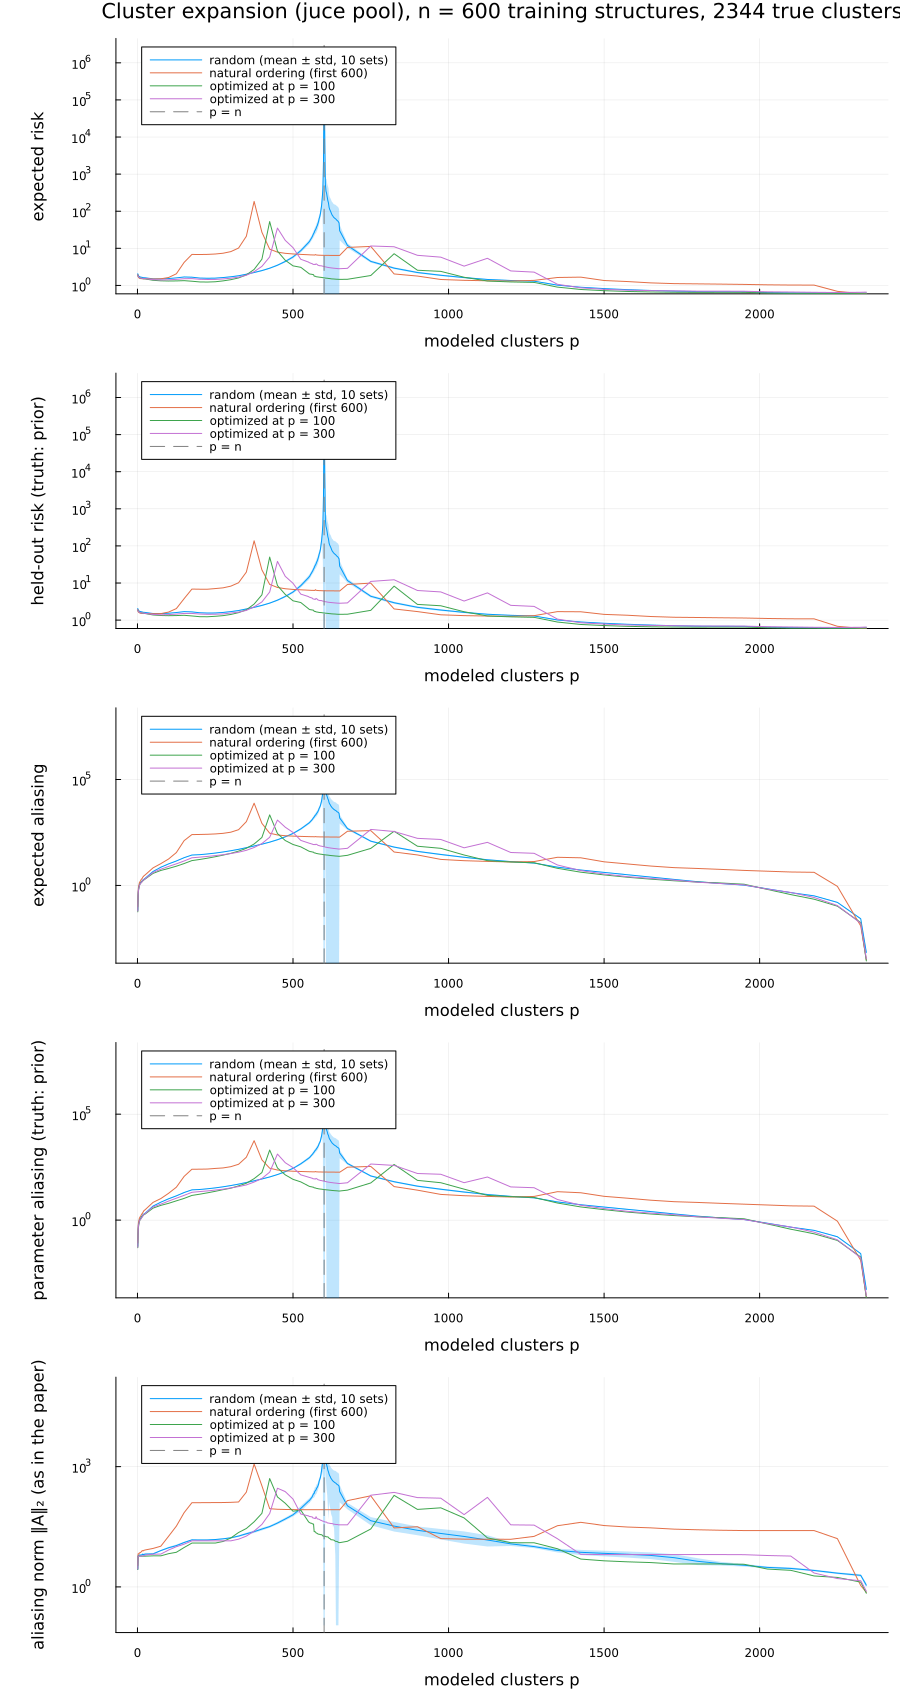

The data file committed next to this chart (first rows):
design, p, expected_risk, heldout_risk, expected_aliasing, parameter_aliasing, aliasing_norm_2
natural, 1, 1.871, 1.859, 0.09835, 0.08329, 3.405
natural, 2, 1.724, 1.7, 0.4534, 0.4156, 6.682
natural, 3, 1.677, 1.672, 0.7817, 0.7493, 6.686
natural, 4, 1.619, 1.629, 0.9217, 0.849, 6.73
natural, 5, 1.59, 1.597, 1.076, 1.002, 6.687
natural, 6, 1.57, 1.578, 1.32, 1.222, 7.081
natural, 7, 1.554, 1.563, 1.41, 1.284, 7.098
natural, 8, 1.541, 1.55, 1.494, 1.409, 7.095
natural, 9, 1.534, 1.54, 1.576, 1.45, 7.158
natural, 10, 1.526, 1.533, 1.655, 1.484, 7.261
natural, 11, 1.529, 1.535, 1.815, 1.614, 7.358
natural, 12, 1.526, 1.531, 1.898, 1.739, 7.497
natural, 13, 1.524, 1.528, 1.988, 1.85, 7.651
natural, 14, 1.514, 1.516, 2.064, 1.961, 7.735
natural, 15, 1.514, 1.512, 2.162, 2.035, 8.06
natural, 16, 1.507, 1.506, 2.22, 2.065, 8.009
natural, 17, 1.519, 1.52, 2.473, 2.281, 7.995
natural, 18, 1.502, 1.499, 2.549, 2.401, 7.987
natural, 19, 1.506, 1.507, 2.607, 2.482, 7.925
natural, 20, 1.514, 1.521, 2.778, 2.719, 8.139
natural, 25, 1.517, 1.512, 3.179, 3.137, 8.359
natural, 50, 1.49, 1.482, 6.744, 6.863, 9.116
natural, 75, 1.507, 1.495, 10.68, 10.38, 10.37
natural, 100, 1.634, 1.645, 17.68, 18.43, 18.34
natural, 125, 2.059, 2.045, 35.73, 35.8, 32.81
natural, 150, 4.179, 3.788, 130.6, 116.1, 71.26
natural, 175, 6.841, 6.858, 251.2, 252.5, 126
natural, 200, 6.808, 6.806, 254.8, 253.4, 126.3
natural, 225, 6.861, 6.796, 260, 257.4, 126.5
natural, 250, 7.028, 7.079, 269.9, 275.2, 127.2
natural, 275, 7.374, 7.402, 287.8, 290.4, 127.3
natural, 300, 8.15, 8.223, 325.9, 332.6, 128.7
natural, 325, 10.17, 10.16, 428, 432.4, 131.4
natural, 350, 21.16, 19.68, 1027, 931.2, 231.5
natural, 375, 183.9, 137.3, 7625, 5628, 1165
natural, 400, 27.12, 22.6, 853.6, 702.4, 333
natural, 425, 9.476, 9.17, 292.5, 282.2, 89.45
natural, 450, 7.901, 7.585, 241.8, 231.5, 86.48
natural, 475, 7.333, 7.006, 222, 212.1, 85.5
natural, 500, 7.057, 6.706, 212.8, 203.1, 84.9
natural, 525, 6.863, 6.553, 206.5, 197.4, 84.54
natural, 550, 6.709, 6.397, 201.6, 192.5, 84.48
natural, 552, 6.691, 6.38, 201.1, 192, 84.48
natural, 554, 6.678, 6.368, 200.7, 191.7, 84.46
natural, 556, 6.658, 6.353, 200.4, 191.3, 84.44
natural, 558, 6.648, 6.345, 200.1, 191.1, 84.43
natural, 560, 6.644, 6.341, 199.8, 190.9, 84.43
natural, 562, 6.637, 6.33, 199.7, 190.7, 84.42
natural, 564, 6.627, 6.322, 199.3, 190.3, 84.42
natural, 566, 6.621, 6.32, 199.1, 190.2, 84.41
natural, 568, 6.605, 6.305, 198.6, 189.7, 84.41
natural, 570, 6.604, 6.304, 198.5, 189.6, 84.41
natural, 572, 6.801, 6.606, 202.8, 196.4, 84.41
natural, 574, 6.638, 6.364, 199, 190.8, 84.4
natural, 576, 6.608, 6.337, 198.3, 190.1, 84.4
natural, 578, 6.583, 6.31, 197.8, 189.5, 84.39
natural, 580, 6.545, 6.257, 196.9, 188.3, 84.39
natural, 582, 6.538, 6.249, 196.6, 188, 84.39
natural, 584, 6.528, 6.238, 196.4, 187.8, 84.39
natural, 586, 6.518, 6.225, 196.1, 187.5, 84.38
... 1,448 more rows
